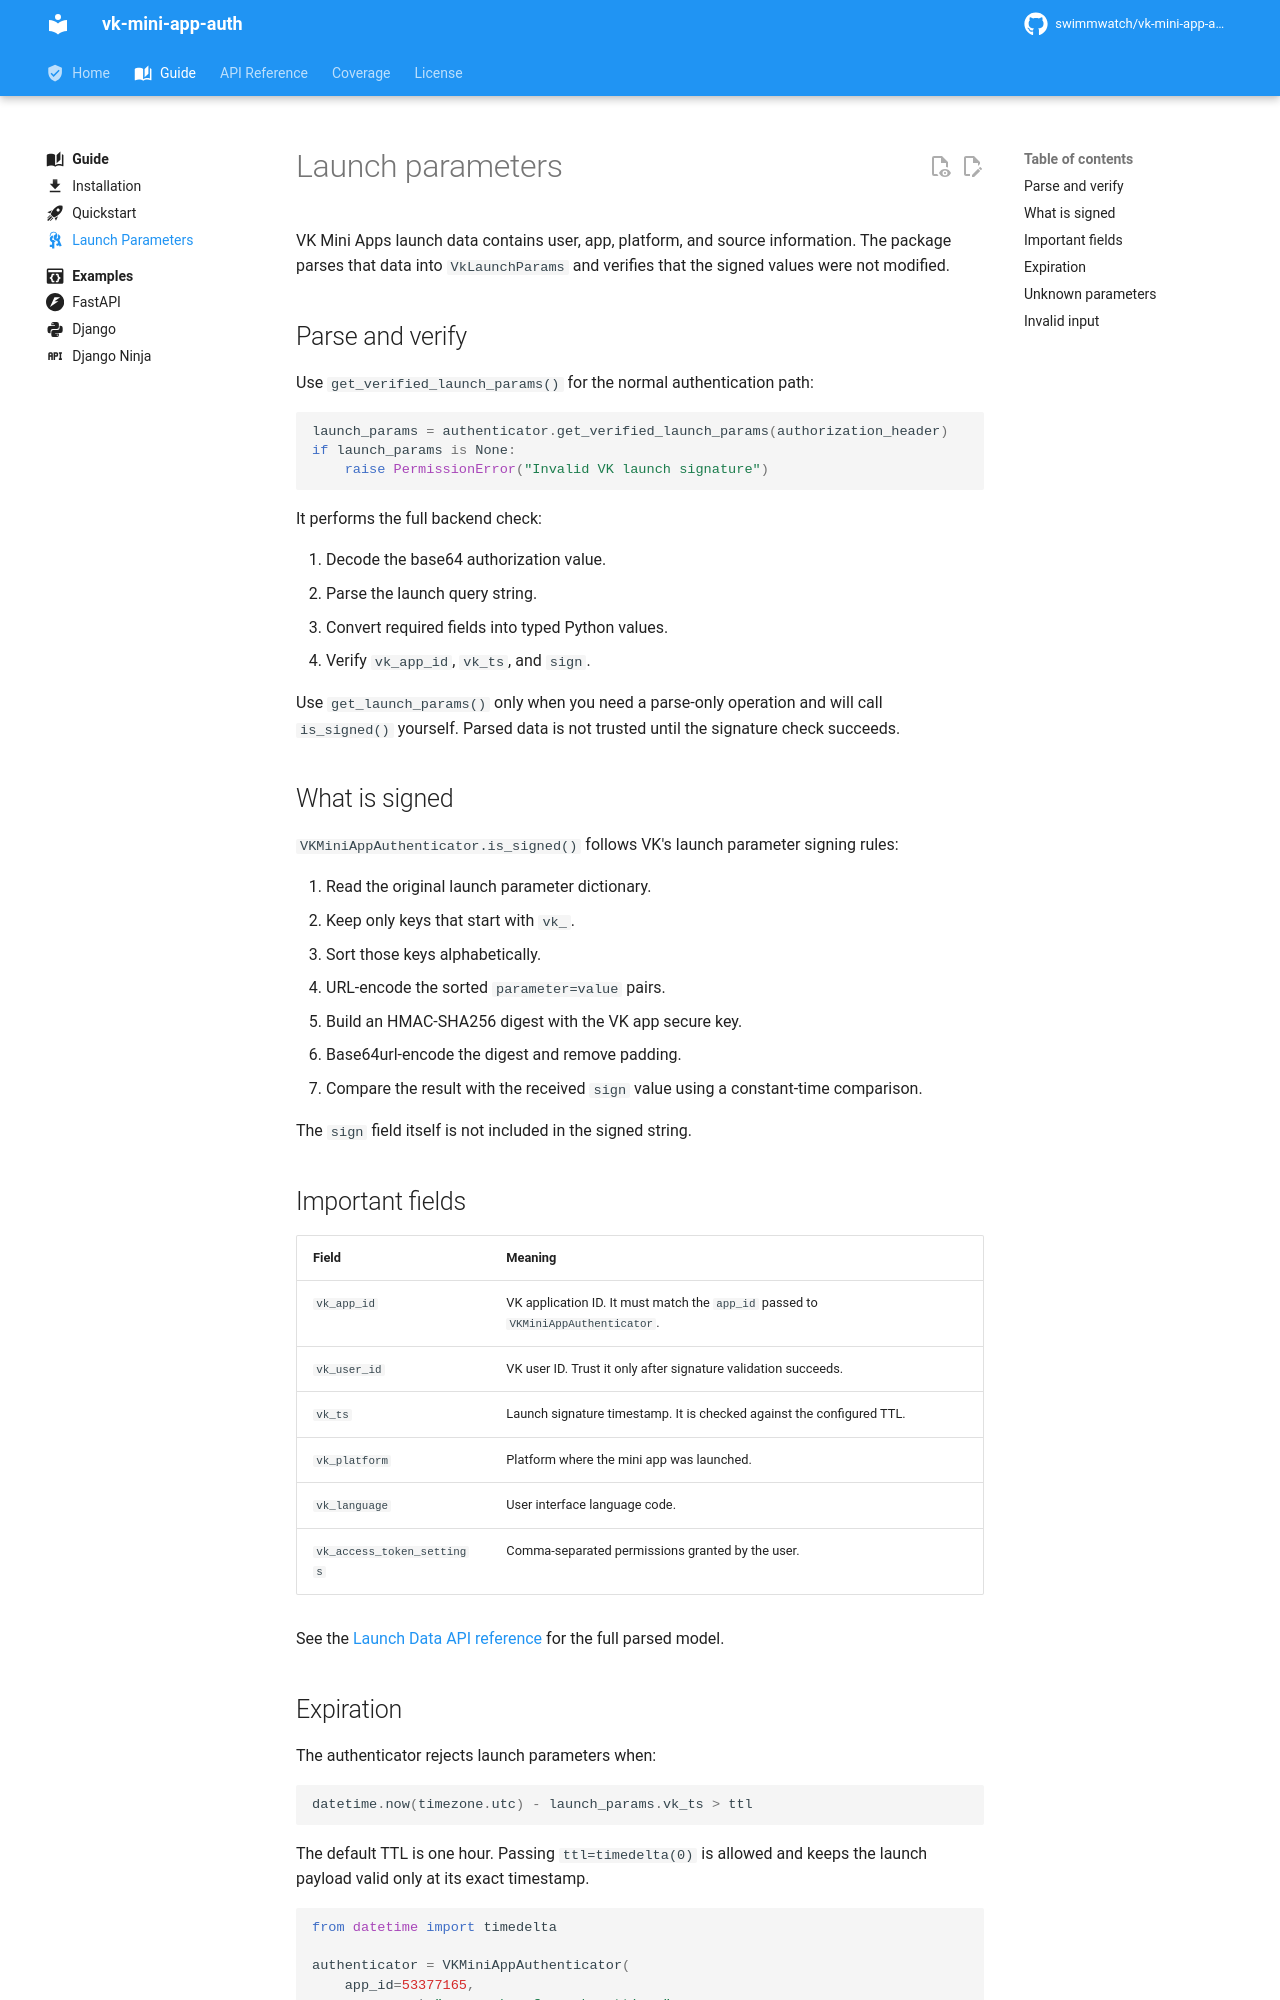

repository: swimmwatch/vk-mini-app-auth · page: guide/launch-parameters/index.html · generator: mkdocs

---
title: Launch Parameters
description: Understand how vk-mini-app-auth parses and validates signed VK Mini Apps launch parameters.
icon: material/key-chain
---

# Launch parameters

VK Mini Apps launch data contains user, app, platform, and source information.
The package parses that data into `VkLaunchParams` and verifies that the signed values were not modified.

## Parse and verify

Use `get_verified_launch_params()` for the normal authentication path:

```python
launch_params = authenticator.get_verified_launch_params(authorization_header)
if launch_params is None:
    raise PermissionError("Invalid VK launch signature")
```

It performs the full backend check:

1. Decode the base64 authorization value.
2. Parse the launch query string.
3. Convert required fields into typed Python values.
4. Verify `vk_app_id`, `vk_ts`, and `sign`.

Use `get_launch_params()` only when you need a parse-only operation and will call `is_signed()` yourself.
Parsed data is not trusted until the signature check succeeds.

## What is signed

`VKMiniAppAuthenticator.is_signed()` follows VK's launch parameter signing rules:

1. Read the original launch parameter dictionary.
2. Keep only keys that start with `vk_`.
3. Sort those keys alphabetically.
4. URL-encode the sorted `parameter=value` pairs.
5. Build an HMAC-SHA256 digest with the VK app secure key.
6. Base64url-encode the digest and remove padding.
7. Compare the result with the received `sign` value using a constant-time comparison.

The `sign` field itself is not included in the signed string.

## Important fields

| Field | Meaning |
| --- | --- |
| `vk_app_id` | VK application ID. It must match the `app_id` passed to `VKMiniAppAuthenticator`. |
| `vk_user_id` | VK user ID. Trust it only after signature validation succeeds. |
| `vk_ts` | Launch signature timestamp. It is checked against the configured TTL. |
| `vk_platform` | Platform where the mini app was launched. |
| `vk_language` | User interface language code. |
| `vk_access_token_settings` | Comma-separated permissions granted by the user. |

See the [Launch Data API reference](../references/data.md) for the full parsed model.
